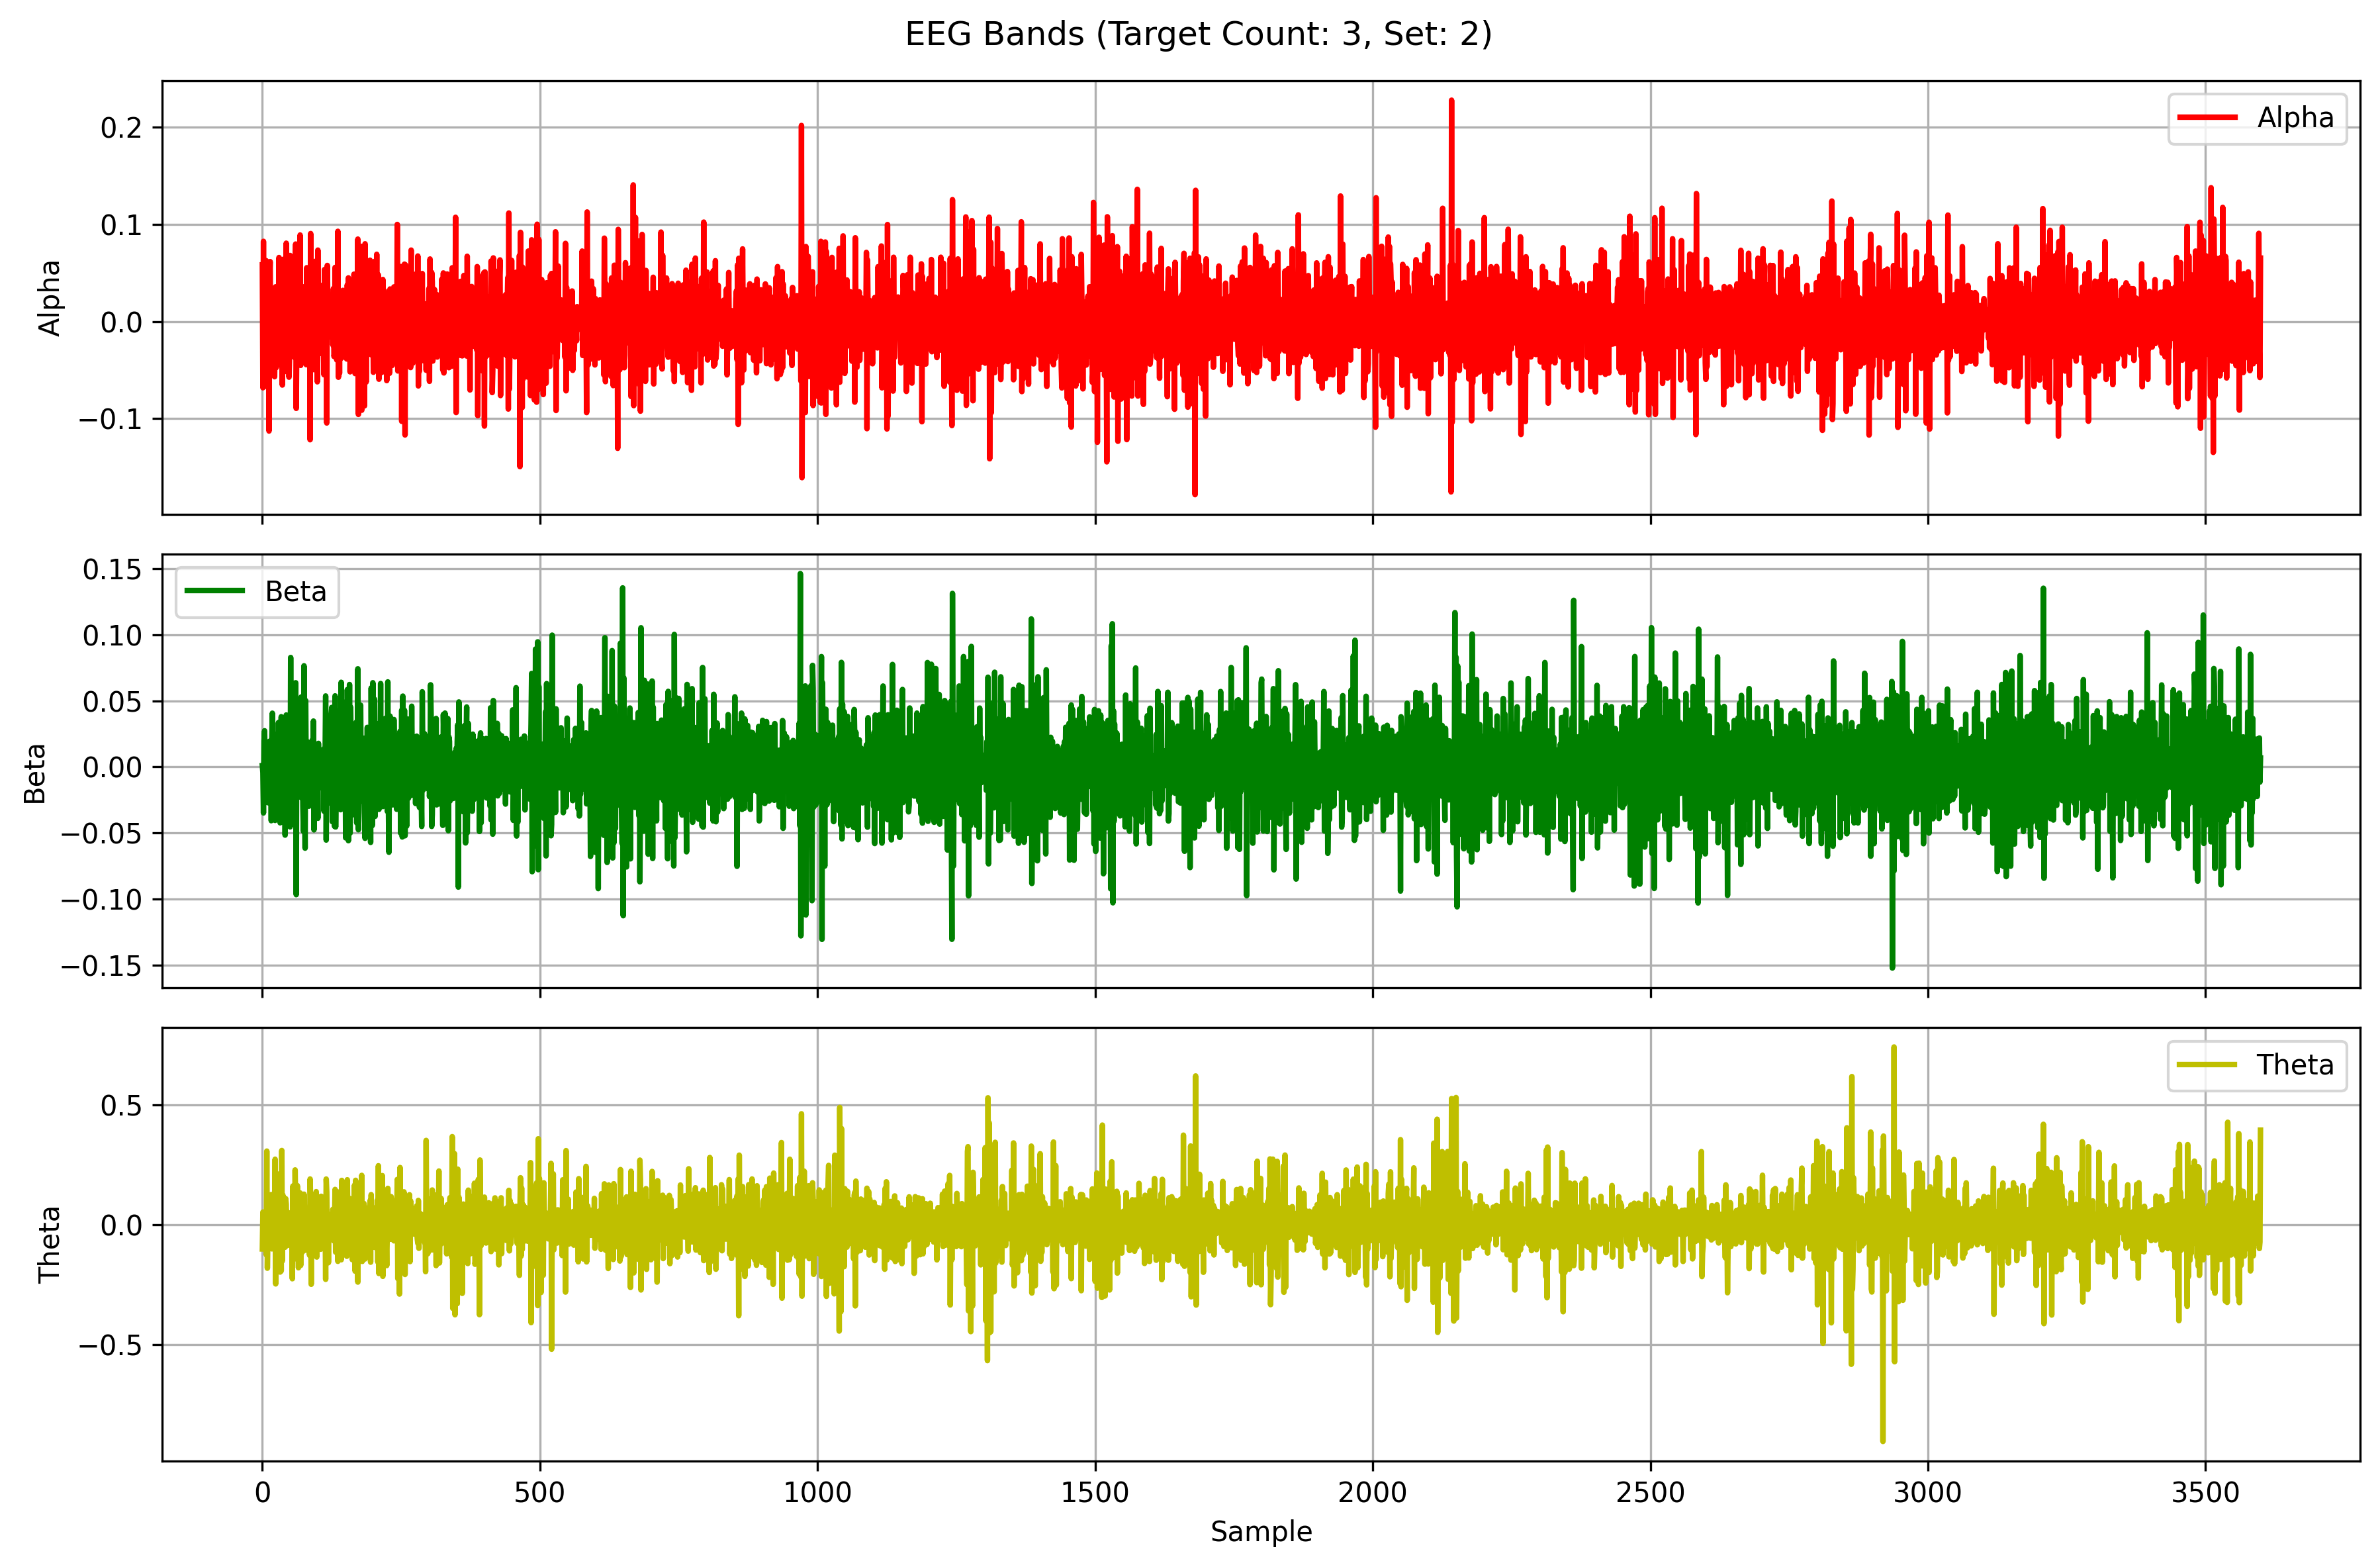

Source data for this figure (header and first rows):
Alpha, Beta, Theta
0.05842, 0.0009263, -0.1008
-0.06812, -0.00422, 0.05279
0.08265, -0.03482, 0.01017
-0.06569, 0.01961, 0.03839
0.03374, 0.02733, -0.003374
-0.005747, 0.002676, -0.05783
-0.01943, -0.002905, -0.004766
0.0627, -0.01727, -0.1248
-0.06684, -0.003678, 0.3068
0.03424, 0.01874, -0.1811
0.005533, -0.02708, -0.03475
0.02109, -0.001305, 0.04301
-0.1127, -0.01073, -0.02503
0.04505, 0.01944, 0.07483
0.06179, -0.000231, -0.0718
-0.01861, 0.0181, 0.02708
0.02108, -0.04067, 0.1256
-0.04475, 0.01918, -0.1006
0.02296, 0.04061, -0.031
0.007643, -0.01946, -6.174210968912242e-06
0.03085, -0.01329, -0.03068
0.02485, -0.01108, 0.02837
-0.05678, 0.02466, -0.04125
-0.02141, -0.04046, 0.2729
0.03588, 0.02457, -0.2465
-0.0473, -0.01132, 0.06849
0.008105, 0.01725, 0.06032
0.008671, -0.004357, -0.01933
-0.004245, -0.01802, -0.02877
-0.04057, 0.03355, -0.001203
0.06601, -0.02008, -0.08733
-0.02797, 0.02219, 0.2124
0.001966, -0.04228, -0.1972
-0.004993, -0.017, 0.02081
0.04723, 0.03793, -0.192
0.01909, -0.01267, 0.3094
-0.06533, 0.01495, -0.1507
0.003793, -0.02151, 0.1234
0.06423, 0.01752, -0.08303
-0.03875, -0.01779, 0.08622
-0.05154, 0.01883, -0.04065
0.01221, -0.05158, -0.09357
-0.008193, -0.00154, 0.1088
0.08074, 0.03924, 0.08537
-0.04789, 0.01124, -0.08635
-0.01549, -0.02268, -0.06975
0.01051, 0.03603, 0.02607
0.02803, -0.02526, 0.0502
-0.05722, -0.009598, -0.08464
-0.03559, 0.03843, -0.02044
0.06811, -0.04537, 0.02552
-0.02875, 0.08274, 0.03646
0.0485, -0.02617, 0.04738
-0.01327, -0.008924, -0.00986
-0.03274, -0.02504, -0.2249
0.01562, 0.01346, 0.1613
0.02255, -0.008478, -0.02354
-0.0002131, -0.02564, 0.02645
-0.03683, 0.02768, -0.1418
0.03432, 0.009587, 0.2284
... 3,540 more rows
